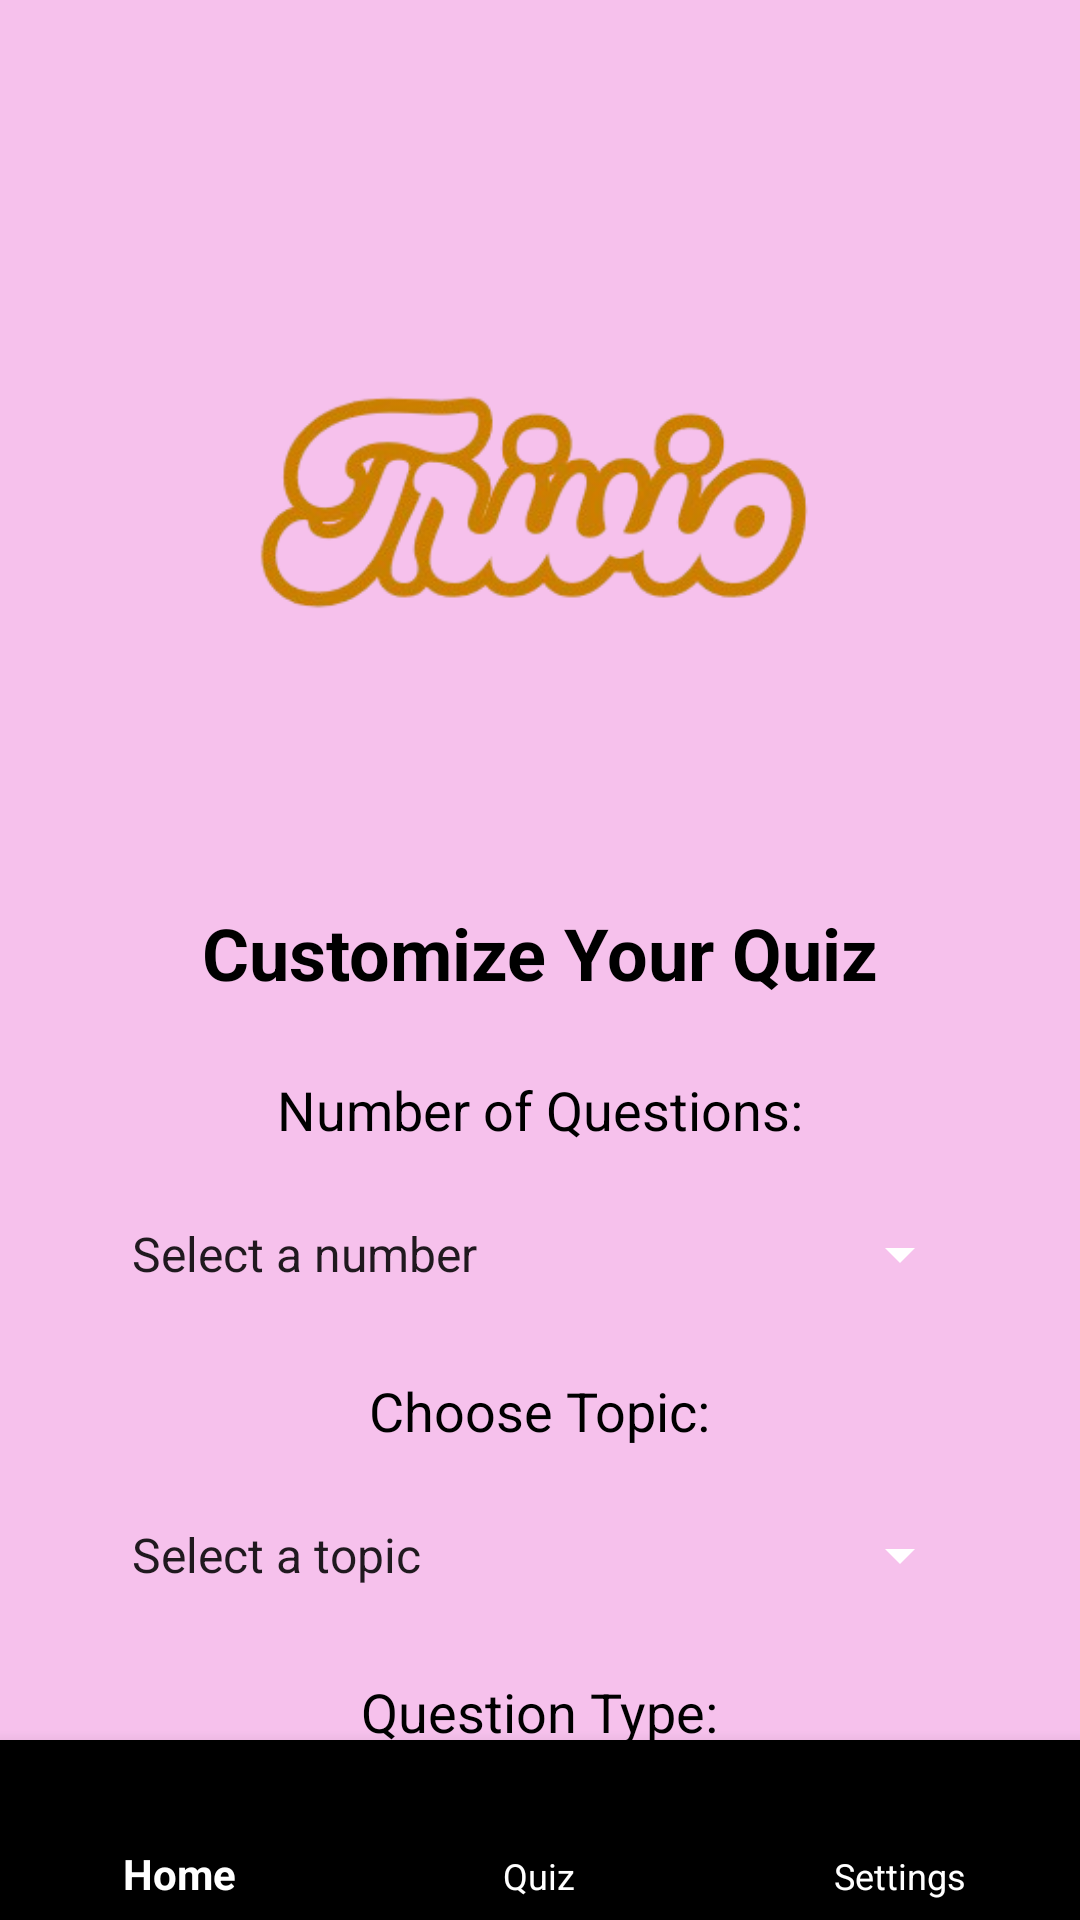

Android layout source for this screen:
<!-- AndroidManifest.xml: application theme Theme.AppCompat.Light -->
<!-- res/layout/activity_quizoptions.xml -->
<?xml version="1.0" encoding="utf-8"?>
<androidx.constraintlayout.widget.ConstraintLayout
    xmlns:android="http://schemas.android.com/apk/res/android"
    xmlns:app="http://schemas.android.com/apk/res-auto"
    xmlns:tools="http://schemas.android.com/tools"
    android:layout_width="match_parent"
    android:layout_height="match_parent"
    android:background="@color/pink"
    android:fitsSystemWindows="true">

    
    <ImageView
        android:id="@+id/logo_image"
        android:layout_width="431dp"
        android:layout_height="341dp"
        android:layout_marginTop="0dp"
        android:src="@drawable/logo"
        app:layout_constraintEnd_toEndOf="parent"
        app:layout_constraintStart_toStartOf="parent"
        app:layout_constraintTop_toTopOf="parent"
        android:contentDescription="@string/app_logo" />

    
    <TextView
        android:id="@+id/tv_quiz_me"
        android:layout_width="wrap_content"
        android:layout_height="wrap_content"
        android:layout_marginTop="-40dp"
        android:text="@string/customize_your_quiz"
        android:textColor="@color/black"
        android:textSize="24sp"
        android:textStyle="bold"
        app:layout_constraintTop_toBottomOf="@id/logo_image"
        app:layout_constraintStart_toStartOf="parent"
        app:layout_constraintEnd_toEndOf="parent"
        android:contentDescription="@string/title_for_customizing_your_quiz" />

    
    <TextView
        android:id="@+id/tv_number_of_questions"
        android:layout_width="wrap_content"
        android:layout_height="wrap_content"
        android:layout_marginTop="24dp"
        android:text="@string/number_of_questions"
        android:textColor="@color/black"
        android:textSize="18sp"
        app:layout_constraintTop_toBottomOf="@id/tv_quiz_me"
        app:layout_constraintStart_toStartOf="parent"
        app:layout_constraintEnd_toEndOf="parent"
        android:contentDescription="@string/label_for_number_of_questions" />

    
    <Spinner
        android:id="@+id/spinner_number_of_questions"
        android:layout_width="0dp"
        android:layout_height="wrap_content"
        android:layout_marginTop="12dp"
        android:backgroundTint="@color/white"
        android:minHeight="48dp"
        android:entries="@array/number_of_questions_array"
        app:layout_constraintEnd_toEndOf="parent"
        app:layout_constraintStart_toStartOf="parent"
        app:layout_constraintTop_toBottomOf="@id/tv_number_of_questions"
        app:layout_constraintWidth_percent="0.8"
        android:contentDescription="@string/spinner_for_selecting_number_of_questions" />

    
    <TextView
        android:id="@+id/tv_topic"
        android:layout_width="wrap_content"
        android:layout_height="wrap_content"
        android:layout_marginTop="16dp"
        android:text="@string/choose_topic"
        android:textColor="@color/black"
        android:textSize="18sp"
        app:layout_constraintTop_toBottomOf="@id/spinner_number_of_questions"
        app:layout_constraintStart_toStartOf="parent"
        app:layout_constraintEnd_toEndOf="parent"
        android:contentDescription="@string/label_for_selecting_the_quiz_topic" />

    
    <Spinner
        android:id="@+id/spinner_topic"
        android:layout_width="0dp"
        android:layout_height="wrap_content"
        android:layout_marginTop="12dp"
        android:backgroundTint="@color/white"
        android:minHeight="48dp"
        android:entries="@array/topics_array"
        app:layout_constraintEnd_toEndOf="parent"
        app:layout_constraintStart_toStartOf="parent"
        app:layout_constraintTop_toBottomOf="@id/tv_topic"
        app:layout_constraintWidth_percent="0.8"
        android:contentDescription="@string/spinner_for_selecting_the_quiz_topic" />

    
    <TextView
        android:id="@+id/tv_question_type"
        android:layout_width="wrap_content"
        android:layout_height="wrap_content"
        android:layout_marginTop="16dp"
        android:text="@string/question_type"
        android:textColor="@color/black"
        android:textSize="18sp"
        app:layout_constraintTop_toBottomOf="@id/spinner_topic"
        app:layout_constraintStart_toStartOf="parent"
        app:layout_constraintEnd_toEndOf="parent"
        android:contentDescription="@string/label_for_selecting_question_type" />

    
    <Switch
        android:id="@+id/switch_question_type"
        android:layout_width="wrap_content"
        android:layout_height="wrap_content"
        android:layout_marginTop="8dp"
        android:minHeight="48dp"
        android:text="@string/mcq_tf"
        android:textColor="@color/black"
        android:thumbTint="@color/white"
        android:trackTint="@color/purple"
        app:layout_constraintEnd_toEndOf="parent"
        app:layout_constraintStart_toStartOf="parent"
        app:layout_constraintTop_toBottomOf="@id/tv_question_type"
        tools:ignore="UseSwitchCompatOrMaterialXml"
        android:contentDescription="@string/switch_for_selecting_between_mcq_or_true_false_question_type" />

    
    <Button
        android:id="@+id/btn_start_quiz"
        android:layout_width="331dp"
        android:layout_height="73dp"
        android:layout_marginTop="24dp"
        android:layout_marginBottom="16dp"
        android:backgroundTint="@color/purple"
        android:text="@string/start_quiz"
        android:textColor="@color/white"
        android:textSize="30sp"
        android:textStyle="bold"
        app:layout_constraintBottom_toTopOf="@id/bottomNavigationView"
        app:layout_constraintEnd_toEndOf="parent"
        app:layout_constraintStart_toStartOf="parent"
        app:layout_constraintTop_toBottomOf="@id/switch_question_type"
        app:layout_constraintVertical_bias="0.043"
        app:layout_constraintWidth_percent="0.8"
        android:contentDescription="@string/button_to_start_the_quiz" />

    
    <com.google.android.material.bottomnavigation.BottomNavigationView
        android:id="@+id/bottomNavigationView"
        android:layout_width="match_parent"
        android:layout_height="60dp"
        app:layout_constraintBottom_toBottomOf="parent"
        app:layout_constraintStart_toStartOf="parent"
        app:layout_constraintEnd_toEndOf="parent"
        app:menu="@menu/menu"
        android:background="@color/black"
        app:itemIconTint="@color/white"
        app:itemTextColor="@color/white"
        android:contentDescription="@string/bottom_navigation_bar" />
</androidx.constraintlayout.widget.ConstraintLayout>
<!-- resources referenced by this layout -->
<resources>
  <string-array name="number_of_questions_array">
          <item>Select a number</item>
          <item>5</item>
          <item>10</item>
          <item>15</item>
          <item>20</item>
      </string-array>
  <string-array name="topics_array">
          <item>Select a topic</item>
          <item>General Knowledge</item>
          <item>Entertainment: Books</item>
          <item>Entertainment: Film</item>
          <item>Entertainment: Music</item>
          <item>Entertainment: Television</item>
          <item>Entertainment: Video Games</item>
          <item>Entertainment: Board Games</item>
          <item>Science: Computers</item>
          <item>Science: Mathematics</item>
          <item>Mythology</item>
          <item>Sports</item>
          <item>Geography</item>
          <item>History</item>
          <item>Politics</item>
          <item>Art</item>
          <item>Celebrities</item>
          <item>Animals</item>
          <item>Vehicles</item>
      </string-array>
  <color name="black">#000000</color>
  <color name="pink">#F6C1EC</color>
  <color name="purple">#6A0DAD</color>
  <color name="white">#FFFFFF</color>
  <!-- drawable logo: png bitmap (drawable, 43387 bytes) -->
  <string name="app_logo">App Logo</string>
  <string name="bottom_navigation_bar">Bottom Navigation Bar</string>
  <string name="button_to_start_the_quiz">Start the quiz</string>
  <string name="choose_topic">Choose Topic:</string>
  <string name="customize_your_quiz">Customize Your Quiz</string>
  <string name="label_for_number_of_questions">Label for number of questions</string>
  <string name="label_for_selecting_question_type">Label for selecting question type</string>
  <string name="label_for_selecting_the_quiz_topic">Label for selecting the quiz topic</string>
  <string name="mcq_tf">MCQ / TF</string>
  <string name="number_of_questions">Number of Questions:</string>
  <string name="question_type">Question Type:</string>
  <string name="spinner_for_selecting_number_of_questions">Spinner for selecting number of questions</string>
  <string name="spinner_for_selecting_the_quiz_topic">Spinner for selecting the quiz topic</string>
  <string name="start_quiz">START QUIZ</string>
  <string name="switch_for_selecting_between_mcq_or_true_false_question_type">Switch for selecting between MCQ or True/False question type</string>
  <string name="title_for_customizing_your_quiz">Title for customizing your quiz</string>
</resources>
